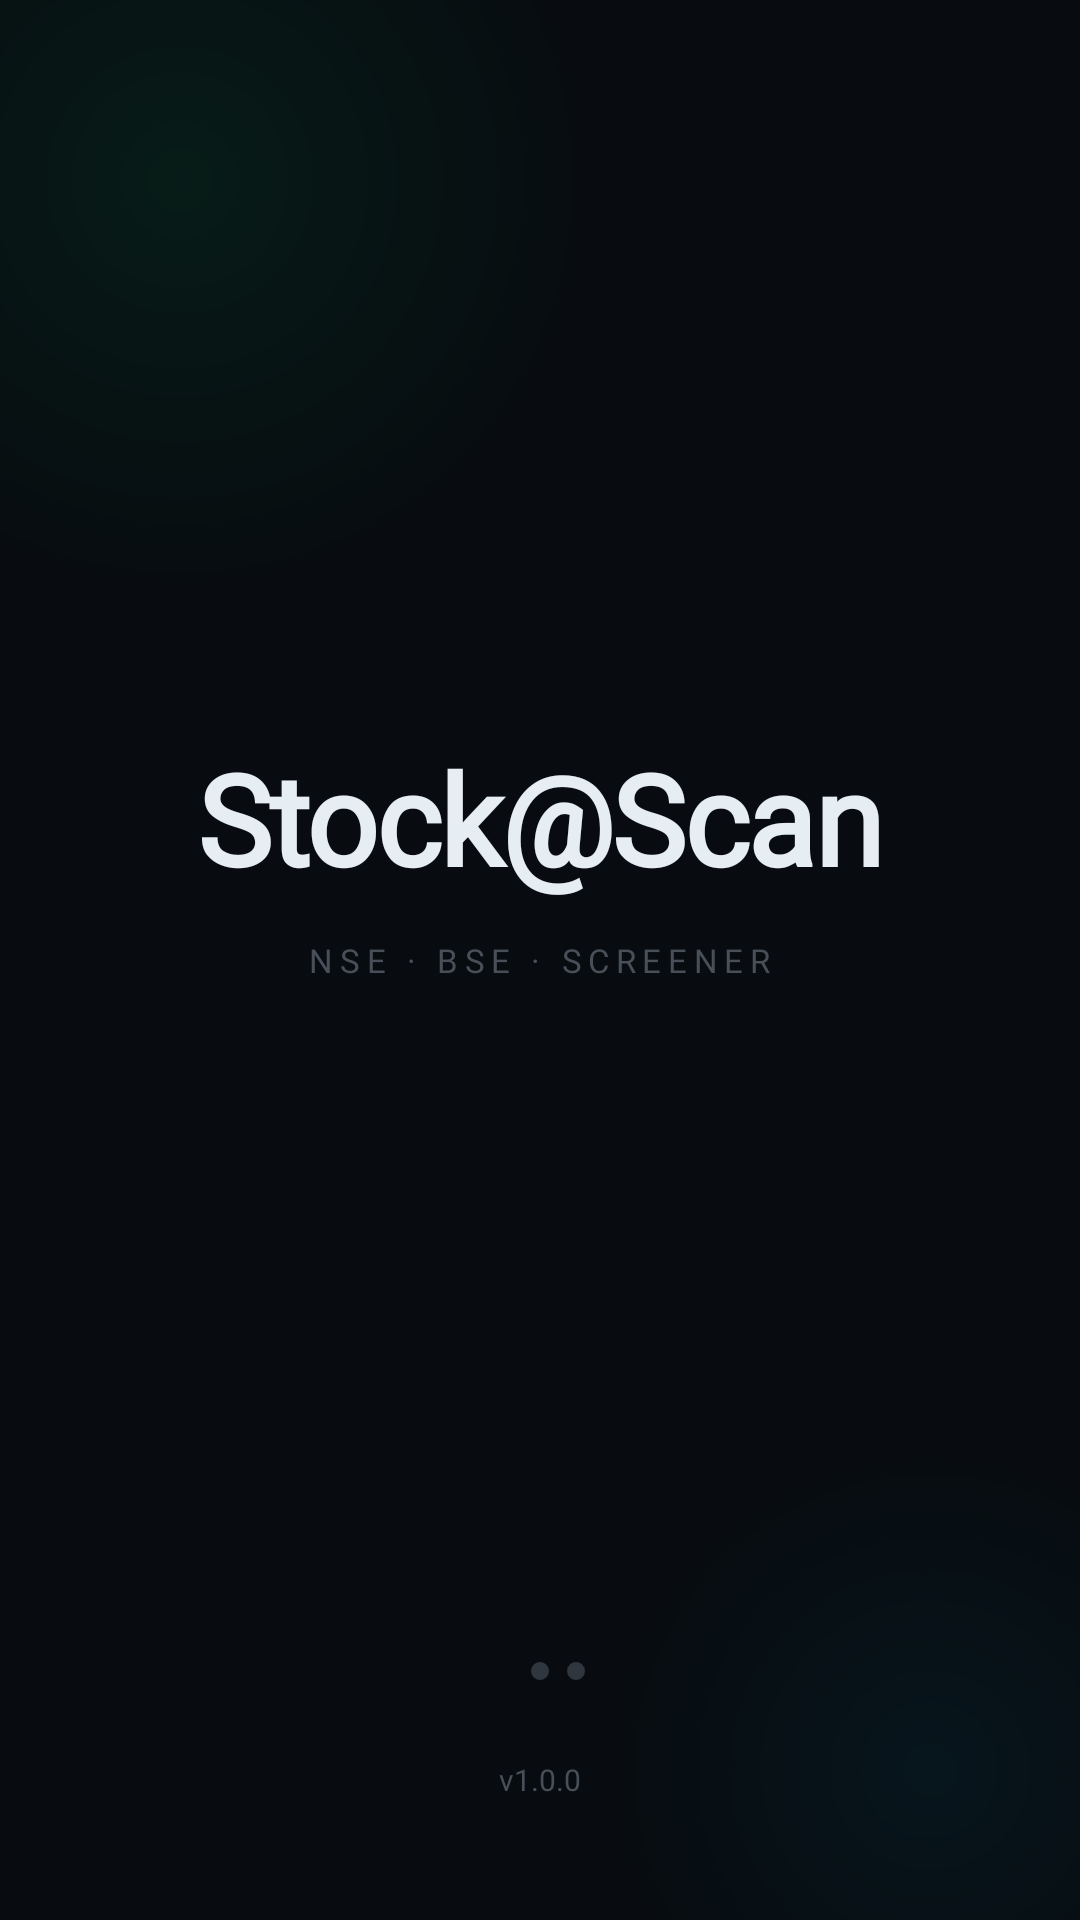

This screen was rendered from an Android layout file. Write that file and the resources it references.
<!-- AndroidManifest.xml: activity theme Theme.StockScan.Splash -->
<!-- res/layout/activity_splash.xml -->
<?xml version="1.0" encoding="utf-8"?>
<androidx.constraintlayout.widget.ConstraintLayout
    xmlns:android="http://schemas.android.com/apk/res/android"
    xmlns:app="http://schemas.android.com/apk/res-auto"
    android:layout_width="match_parent"
    android:layout_height="match_parent"
    android:background="@color/bg_dark"
    android:fitsSystemWindows="false">

    
    <View
        android:layout_width="280dp"
        android:layout_height="280dp"
        android:background="@drawable/glow_circle_green"
        android:alpha="0.25"
        app:layout_constraintTop_toTopOf="parent"
        app:layout_constraintStart_toStartOf="parent"
        android:translationX="-80dp"
        android:translationY="-80dp"/>

    
    <View
        android:layout_width="220dp"
        android:layout_height="220dp"
        android:background="@drawable/glow_circle_blue"
        android:alpha="0.2"
        app:layout_constraintBottom_toBottomOf="parent"
        app:layout_constraintEnd_toEndOf="parent"
        android:translationX="60dp"
        android:translationY="60dp"/>

    
    <TextView
        android:id="@+id/tvLogo"
        android:layout_width="wrap_content"
        android:layout_height="wrap_content"
        android:text="Stock@Scan"
        android:textSize="42sp"
        android:textStyle="bold"
        android:fontFamily="@font/syne_bold"
        android:textColor="@color/text_primary"
        android:letterSpacing="-0.02"
        app:layout_constraintBottom_toTopOf="@id/tvTagline"
        app:layout_constraintStart_toStartOf="parent"
        app:layout_constraintEnd_toEndOf="parent"
        android:layout_marginBottom="12dp"/>

    
    <TextView
        android:id="@+id/tvTagline"
        android:layout_width="wrap_content"
        android:layout_height="wrap_content"
        android:text="NSE · BSE · SCREENER"
        android:textSize="11sp"
        android:textColor="@color/text_tertiary"
        android:letterSpacing="0.2"
        android:fontFamily="@font/jetbrains_mono"
        app:layout_constraintBottom_toBottomOf="parent"
        app:layout_constraintStart_toStartOf="parent"
        app:layout_constraintEnd_toEndOf="parent"
        app:layout_constraintTop_toTopOf="parent"/>

    
    <TextView
        android:id="@+id/tvVersion"
        android:layout_width="wrap_content"
        android:layout_height="wrap_content"
        android:text="v1.0.0"
        android:textSize="10sp"
        android:textColor="@color/text_tertiary"
        android:fontFamily="@font/jetbrains_mono"
        app:layout_constraintBottom_toBottomOf="parent"
        app:layout_constraintStart_toStartOf="parent"
        app:layout_constraintEnd_toEndOf="parent"
        android:layout_marginBottom="40dp"/>

    
    <LinearLayout
        android:id="@+id/loadingDots"
        android:layout_width="wrap_content"
        android:layout_height="wrap_content"
        android:orientation="horizontal"
        android:gravity="center"
        android:layout_marginBottom="80dp"
        app:layout_constraintBottom_toBottomOf="parent"
        app:layout_constraintStart_toStartOf="parent"
        app:layout_constraintEnd_toEndOf="parent">

        <View android:layout_width="6dp" android:layout_height="6dp"
            android:background="@drawable/dot_green" android:layout_marginEnd="6dp"/>
        <View android:layout_width="6dp" android:layout_height="6dp"
            android:background="@drawable/dot_dim" android:layout_marginEnd="6dp"/>
        <View android:layout_width="6dp" android:layout_height="6dp"
            android:background="@drawable/dot_dim"/>
    </LinearLayout>

</androidx.constraintlayout.widget.ConstraintLayout>
<!-- resources referenced by this layout -->
<resources>
  <color name="bg_dark">#FF080C10</color>
  <color name="text_primary">#FFE6EDF3</color>
  <color name="text_tertiary">#FF484F58</color>
  <!-- drawable dot_dim (drawable) -->
  <?xml version="1.0" encoding="utf-8"?>
  <shape xmlns:android="http://schemas.android.com/apk/res/android"
      android:shape="oval">
      <solid android:color="@color/border_2"/>
  </shape>
  <!-- drawable glow_circle_blue (drawable) -->
  <?xml version="1.0" encoding="utf-8"?>
  <shape xmlns:android="http://schemas.android.com/apk/res/android"
      android:shape="oval">
      <gradient
          android:type="radial"
          android:gradientRadius="50%"
          android:startColor="#4400C4FF"
          android:endColor="#0000C4FF"
          android:centerColor="#2200C4FF" />
  </shape>
  <!-- drawable glow_circle_green (drawable) -->
  <?xml version="1.0" encoding="utf-8"?>
  <shape xmlns:android="http://schemas.android.com/apk/res/android"
      android:shape="oval">
      <gradient
          android:type="radial"
          android:gradientRadius="50%"
          android:startColor="#4400FF88"
          android:endColor="#0000FF88"
          android:centerColor="#2200FF88" />
  </shape>
  <style name="Theme.StockScan.Splash" parent="Theme.StockScan">
          <item name="android:windowFullscreen">true</item>
          <item name="android:windowBackground">@color/bg_dark</item>
          <item name="android:windowNoTitle">true</item>
          <item name="android:windowContentOverlay">@null</item>
      </style>
  <color name="border_2">#FF30363D</color>
  <style name="Theme.StockScan" parent="Theme.MaterialComponents.DayNight.NoActionBar">
          <item name="colorPrimary">@color/accent_green</item>
          <item name="colorPrimaryVariant">@color/accent_blue</item>
          <item name="colorOnPrimary">@color/bg_dark</item>
          <item name="colorSecondary">@color/accent_blue</item>
          <item name="colorOnSecondary">@color/bg_dark</item>
          <item name="colorSurface">@color/surface_dark</item>
          <item name="colorOnSurface">@color/text_primary</item>
          <item name="android:colorBackground">@color/bg_dark</item>
          <item name="colorError">@color/accent_red</item>
          <item name="android:windowBackground">@color/bg_dark</item>
          <item name="android:statusBarColor">@color/bg_dark</item>
          <item name="android:navigationBarColor">@color/bg_dark</item>
          <item name="android:windowLightStatusBar">false</item>
          <item name="android:windowLightNavigationBar">false</item>
          <item name="android:windowLayoutInDisplayCutoutMode">shortEdges</item>
      </style>
  <color name="accent_green">#FF00FF88</color>
  <color name="accent_blue">#FF00C4FF</color>
  <color name="surface_dark">#FF0D1117</color>
  <color name="accent_red">#FFFF4757</color>
</resources>
